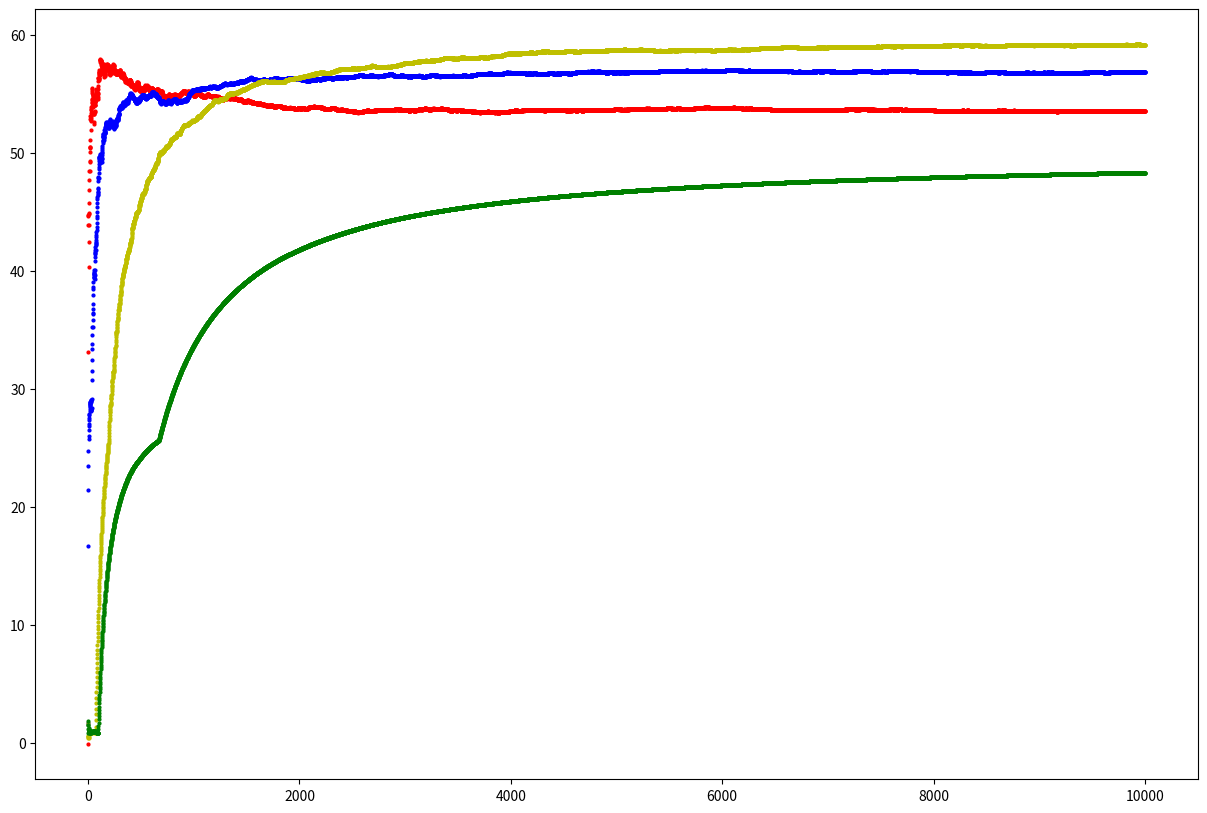

Recreate this plot in Python.
import numpy as np

class KArmedBandit:
    def __init__(self, n_of_arms, mean, variance, epsilon, seed):
        self._n_of_arms = n_of_arms
        self._mean = mean
        self._variance = variance
        self._epsilon = epsilon
        self._seed = seed
        np.random.seed(self._seed)
        self.reset()

    def reset(self):
        self._q_fs = [0 for _ in range(self._n_of_arms)]
        self._q_icr = [0 for _ in range(self._n_of_arms)]
        self._reward_num = [0 for _ in range(self._n_of_arms)]
        self._reward_hist = []

    def select_action(self):
        if np.random.uniform() > self._epsilon:
            # print("Greedy logic")
            action = np.argmax(self._q_fs)
        else:
            # print("Random epsilon")
            action = np.random.choice(self._n_of_arms)
            # print(f"Selected action: {action}")
        return action

    def generate_reward(self, action):
        value = np.random.normal(self._mean[action], self._variance[action])
        print(f"Got value = {value}")
        return value
    
    def update_internal_state(self, action, reward):
        # update Q, reward num
        # print("Updating value")
        print(f"Previous value fs = {self._q_fs[action]}")
        print(f"Previous value iqr = {self._q_icr[action]}")
        print(f"Previous reward num = {self._reward_num[action]}")

        self._reward_num[action] += 1
        
        self._q_fs[action] = ((self._q_fs[action] * (self._reward_num[action] - 1)) + reward) / self._reward_num[action]
        
        self._q_icr[action] = self._q_icr[action] + (reward - self._q_icr[action]) / (self._reward_num[action])
        
        print(f"new_q_fs = {self._q_fs[action]}")
        print(f"new_q_iqr = {self._q_icr[action]}")
        




    def run(self, n_of_iter):
        sum_rewards = 0
        for _i in range(n_of_iter):
        
            action = self.select_action()    
            reward = self.generate_reward(action=action)
            sum_rewards += reward
            print(f"sum rewards = {sum_rewards}")
            self._reward_hist.append(sum_rewards/(_i+1))

            self.update_internal_state(action=action, reward=reward)
    
    def summarize(self):
        print("Summarize bandit")
        print("Q function and reward num:")
        print(self._q_fs)
        print(self._q_icr)
        print(self._reward_num)

mean = [1, 2, 10, 20, 30, 40, 50, 60, 50]
variance = [1, 1, 1, 1, 1, 1, 10, 20, 1]
n_experiments = 10000

n_exp = {'a': 0.2, 'b': 0.1, 'c': 0.01, 'd': 0.001}
bandits = {name: KArmedBandit(n_of_arms=9, mean=mean, variance=variance, epsilon=value, seed=42) for name, value in n_exp.items()}



# Run
for name, bandit in bandits.items():
    bandit.reset()
    bandit.run(n_experiments)

for _k in bandits:
    print(f"Bandit {_k} summary:")
    bandits[_k].summarize()


import matplotlib.pyplot as plt

fig = plt.figure(figsize=(15, 10))
ax = fig.add_subplot(111)
col_list = ['ro', 'bo', 'yo', 'go']
for (name, bandit), col in zip(bandits.items(), col_list):
    ax.plot(bandit._reward_hist, col, markersize=2,)





